Labelled photos from "kiwi", an image-classification folder in yugan-tano/farm-guardian. The possible labels are: brown spot, gray mold, healthy, ulcer.

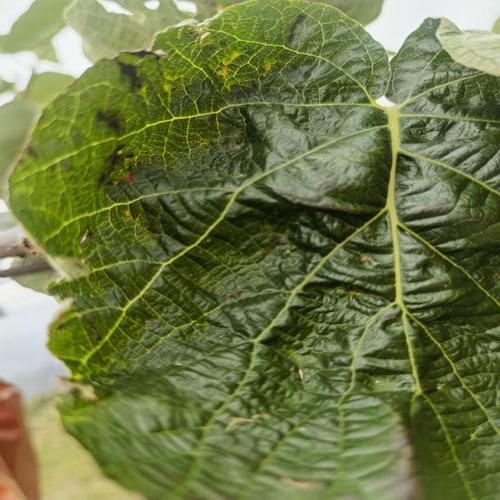
Label: brown spot

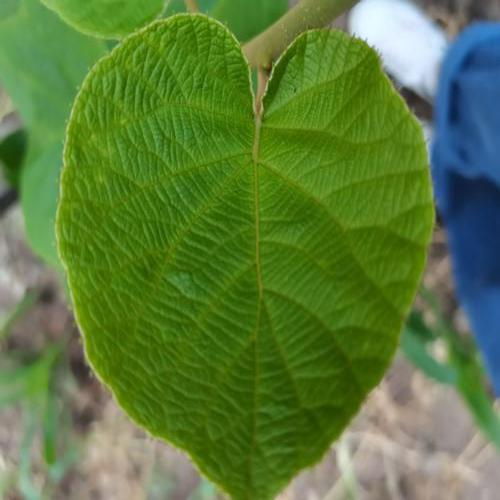
Label: healthy

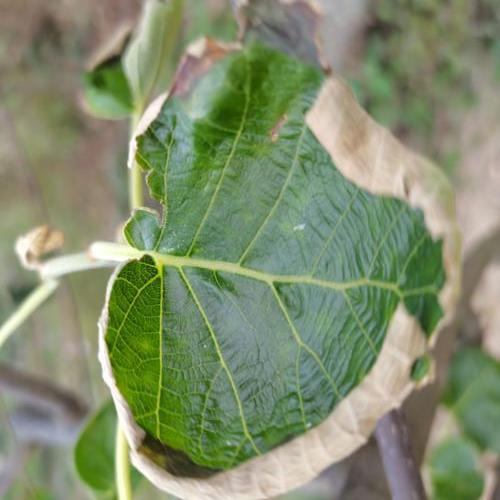
Label: gray mold

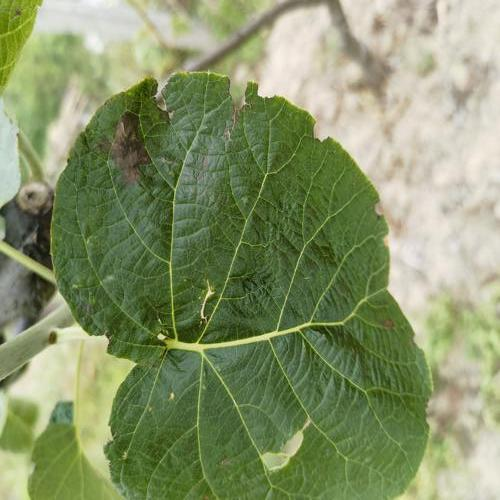
Label: brown spot

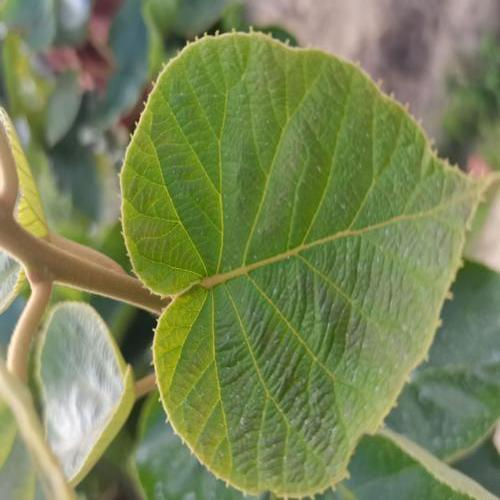
Label: healthy

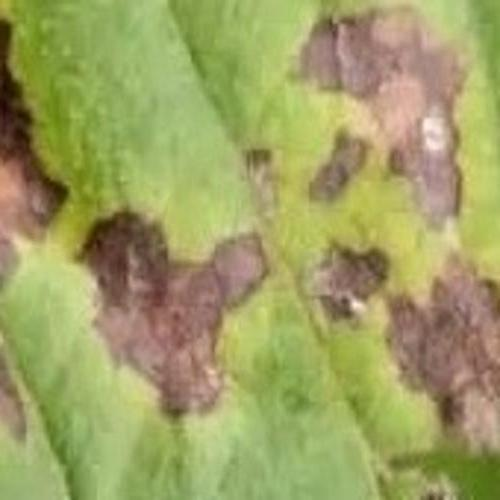
Label: ulcer
